Run: headless pygame with SDL's dummy video driver; simulated clock (each Clock.tick advances the game by its frame time, no real sleeping); random seed 0; keys injected as events and as key.get_pressed() state; no mouse input.
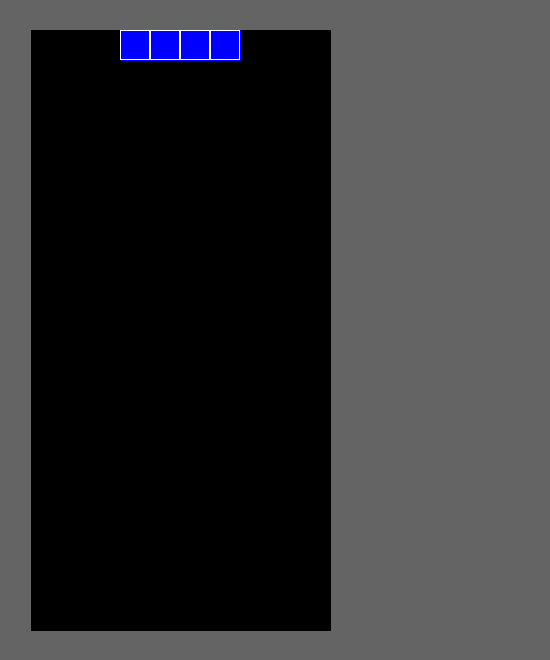
Frame 1 of 4 · flips 1–60 · no input
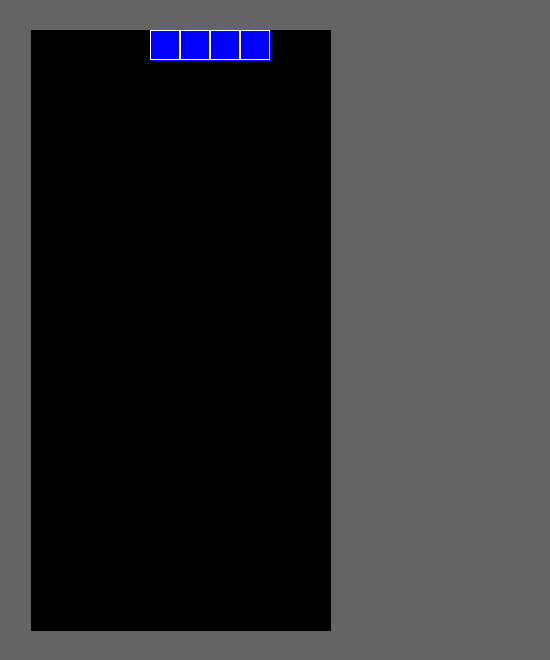
Frame 2 of 4 · flips 61–180 · tapped SPACE, RETURN · held RIGHT (→), D
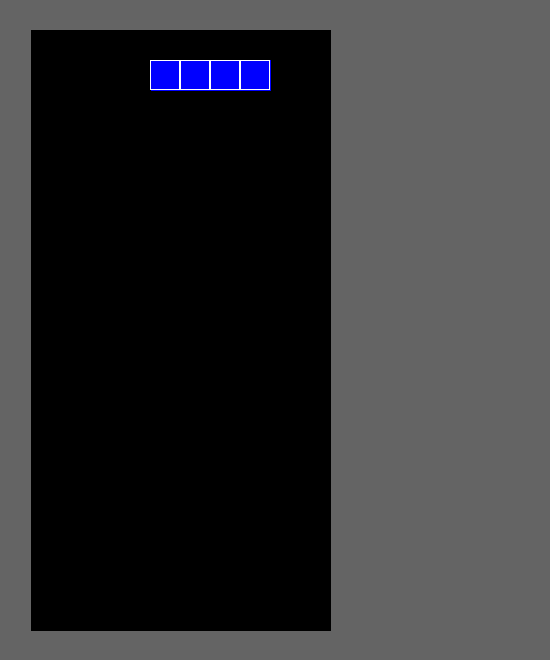
Frame 3 of 4 · flips 181–300 · held DOWN (↓), S
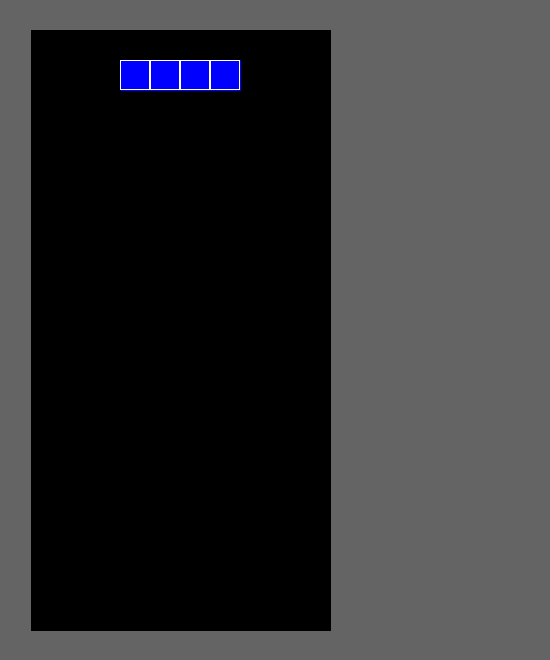
Frame 4 of 4 · flips 301–420 · held LEFT (←), A, UP (↑), W

The pygame program that drew these frames:

# -*-coding:utf-8-*-
import random
import pygame
from pygame.locals import KEYDOWN, K_LEFT, K_RIGHT, K_UP, K_DOWN

class Panel(object):
    rect_arr = []
    moving_block = None
    def __init__(self, bg, block_size, position):
        self._bg = bg
        self._x, self._y, self._width, self._height = position
        self._block_size = block_size
        self._bgcolor = [0, 0, 0]
    def paint(self):
        mid_x = self._x + self._width/2
        pygame.draw.line(self._bg, self._bgcolor, [mid_x, self._y], [mid_x, self._y+self._height], self._width)
        bz = self._block_size
        for rect in self.rect_arr:
            x, y = rect
            pygame.draw.line(self._bg, [0, 0, 255], [self._x + x * bz + bz / 2, self._y + y * bz],
                             [self._x + x * bz + bz / 2, self._y + (y + 1) * bz], bz)
            pygame.draw.rect(self._bg, [255, 255, 255], [self._x + x * bz, self._y + y * bz, bz, bz], 1)
        if self.move_block:
            for rect in self.moving_block.get_rect_arr():
                x, y = rect
                pygame.draw.line(self._bg, [0, 0, 255], [self._x + x * bz + bz / 2, self._y + y * bz],
                                 [self._x + x * bz + bz / 2, self._y + (y + 1) * bz], bz)
                pygame.draw.rect(self._bg, [255, 255, 255], [self._x + x * bz, self._y + y * bz, bz, bz], 1)
    def add_block(self,block):
        for rect in block.get_rect_arr():
            self.rect_arr.append(rect)
    def check_overlap(self, diffx, diffy):
        for x, y in self.moving_block.get_rect_arr():
            for rx, ry in self.rect_arr:
                if x+diffx == rx and y+diffy == ry:
                    return True
        return False
    def create_move_block(self):
        block = create_block()
        block.move(3, -2)
        self.moving_block = block
    def move_block(self):
        if self.moving_block is None:
            self.create_move_block()
        if self.moving_block.can_move(0, 1) and not self.check_overlap(0,1):
            self.moving_block.move(0, 1)
        else:
            self.add_block(self.moving_block)
            self.create_move_block()
    def control_block(self, diffx, diffy):
        if self.moving_block.can_move(diffx, diffy) and not self.check_overlap(diffx, diffy):
            self.moving_block.move(diffx, diffy)

#Block define
class Block(object):
    def __init__(self):
        self.rect_arr = []
    def get_rect_arr(self):
        return self.rect_arr
    def move(self, xdiff, ydiff):
        self.new_rect_arr = []
        for x, y in self.rect_arr:
            self.new_rect_arr.append((x+xdiff, y+ydiff))
        self.rect_arr = self.new_rect_arr
    def can_move(self, xdiff, ydiff):
        for x, y in self.rect_arr:
            if y + ydiff >= 20:
                return False
            if x+xdiff < 0 or x+xdiff >= 10:
                return False
        return True
class LongBlock(Block):
    def __init__(self, n=None):
        super().__init__()
        if n is None:
            n = random.randint(0, 1)
        if n == 0:
            self.rect_arr = [(1, 0), (1, 1), (1, 2), (1, 3)]
        else:
            self.rect_arr = [(0, 2), (1, 2), (2, 2), (3, 2)]
class SquareBlock(Block):
    def __init__(self, n=None):
        super().__init__()
        self.rect_arr = [(1, 1), (1, 2), (2, 1), (2, 2)]

class ZBlock(Block):
    def __init__(self, n=None):
        super().__init__()
        if n is None:
            n = random.randint(0, 1)
        if n == 0:
            self.rect_arr = [(2, 0), (2, 1), (1, 1), (1, 2)]
        else:
            self.rect_arr = [(0, 1), (1, 1), (1, 2), (2, 2)]
class SBlock(Block):
    def __init__(self, n=None):
        super().__init__()
        if n is None:
            n = random.randint(0, 1)
        if n == 0:
            self.rect_arr = [(1, 0), (1, 1), (2, 1), (2, 2)]
        else:
            self.rect_arr = [(0, 2), (1, 2), (1, 1), (2, 1)]
class LBlock(Block):
    def __init__(self, n=None):
        super().__init__()
        if n is None:
            n = random.randint(0, 3)
        if n == 0:
            self.rect_arr = [(1, 0), (1, 1), (1, 2), (2, 2)]
        elif n == 1:
            self.rect_arr = [(0, 1), (1, 1), (2, 1), (0, 2)]
        elif n == 2:
            self.rect_arr = [(0, 0), (1, 0), (1, 1), (1, 2)]
        else:
            self.rect_arr = [(0, 1), (1, 1), (2, 1), (2, 0)]

    def __init__(self, n=None):
        super().__init__()
        if n is None:
            n = random.randint(0, 3)
        if n == 0:
            self.rect_arr = [(1, 0), (1, 1), (1, 2), (0, 2)]
        elif n == 1:
            self.rect_arr = [(0, 1), (1, 1), (2, 1), (0, 0)]
        elif n == 2:
            self.rect_arr = [(2, 0), (1, 0), (1, 1), (1, 2)]
        else:
            self.rect_arr = [(0, 1), (1, 1), (2, 1), (2, 2)]
class LBlock(Block):
    def __init__(self, n=None):
        super().__init__()
        if n is None:
            n = random.randint(0, 3)
        if n == 0:
            self.rect_arr = [(1, 0), (1, 1), (1, 2), (2, 2)]
        elif n == 1:
            self.rect_arr = [(0, 1), (1, 1), (2, 1), (0, 2)]
        elif n == 2:
            self.rect_arr = [(0, 0), (1, 0), (1, 1), (1, 2)]
        else:
            self.rect_arr = [(0, 1), (1, 1), (2, 1), (2, 0)]
class TBlock(Block):
    def __init__(self, n=None):
        super().__init__()
        if n is None:
            n = random.randint(0, 3)
        if n == 0:
            self.rect_arr = [(0, 1), (1, 1), (2, 1), (1, 2)]
        elif n == 1:
            self.rect_arr = [(1, 0), (1, 1), (1, 2), (0, 1)]
        elif n == 2:
            self.rect_arr = [(0, 1), (1, 1), (2, 1), (1, 0)]
        else:
            self.rect_arr = [(1, 0), (1, 1), (1, 2), (2, 1)]

def create_block():
    n = random.randint(0, 19)
    if n == 0:
        return SquareBlock(n=0)
    elif n == 1 or n == 2:
        return LongBlock(n=n-1)
    elif n == 3 or n == 4:
        return ZBlock(n=n-3)
    elif n == 5 or n == 6:
        return SBlock(n=n-5)
    elif 7 <= n <= 10:
        return LongBlock(n=n-7)
    elif 11 <= n <= 14:
        return LongBlock(n=n-11)
    else:
        return TBlock(n=n-15)


def run():
    pygame.init()
    space = 30
    main_block_size = 30
    main_panel_width = main_block_size * 10
    main_panel_height = main_block_size * 20
    pygame.display.set_caption("Tetris")
    screen = pygame.display.set_mode((main_panel_width+160+space*3, main_panel_height+space*2))
    main_panel = Panel(screen, main_block_size,[space, space, main_panel_width, main_panel_height])

    pygame.key.set_repeat(200, 30)
    main_panel.create_move_block()
    diff_ticks = 300  # 移动一次蛇头的事件，单位毫秒
    ticks = pygame.time.get_ticks() + diff_ticks

    while True:
        for event in pygame.event.get():
            if event.type == pygame.QUIT:
                pygame.quit()
                exit()
            if event.type == KEYDOWN:
                if event.key == K_LEFT:
                    main_panel.control_block(-1, 0)
                if event.key == K_RIGHT:
                    main_panel.control_block(1, 0)
                if event.key == K_UP:
                    pass  # 变形过会实现
                if event.key == K_DOWN:
                    main_panel.control_block(0, 1)
        screen.fill((100, 100, 100))
        main_panel.paint()
        pygame.display.update()
        if pygame.time.get_ticks() >= ticks:
            ticks = ticks + diff_ticks
            main_panel.move_block()




run()
